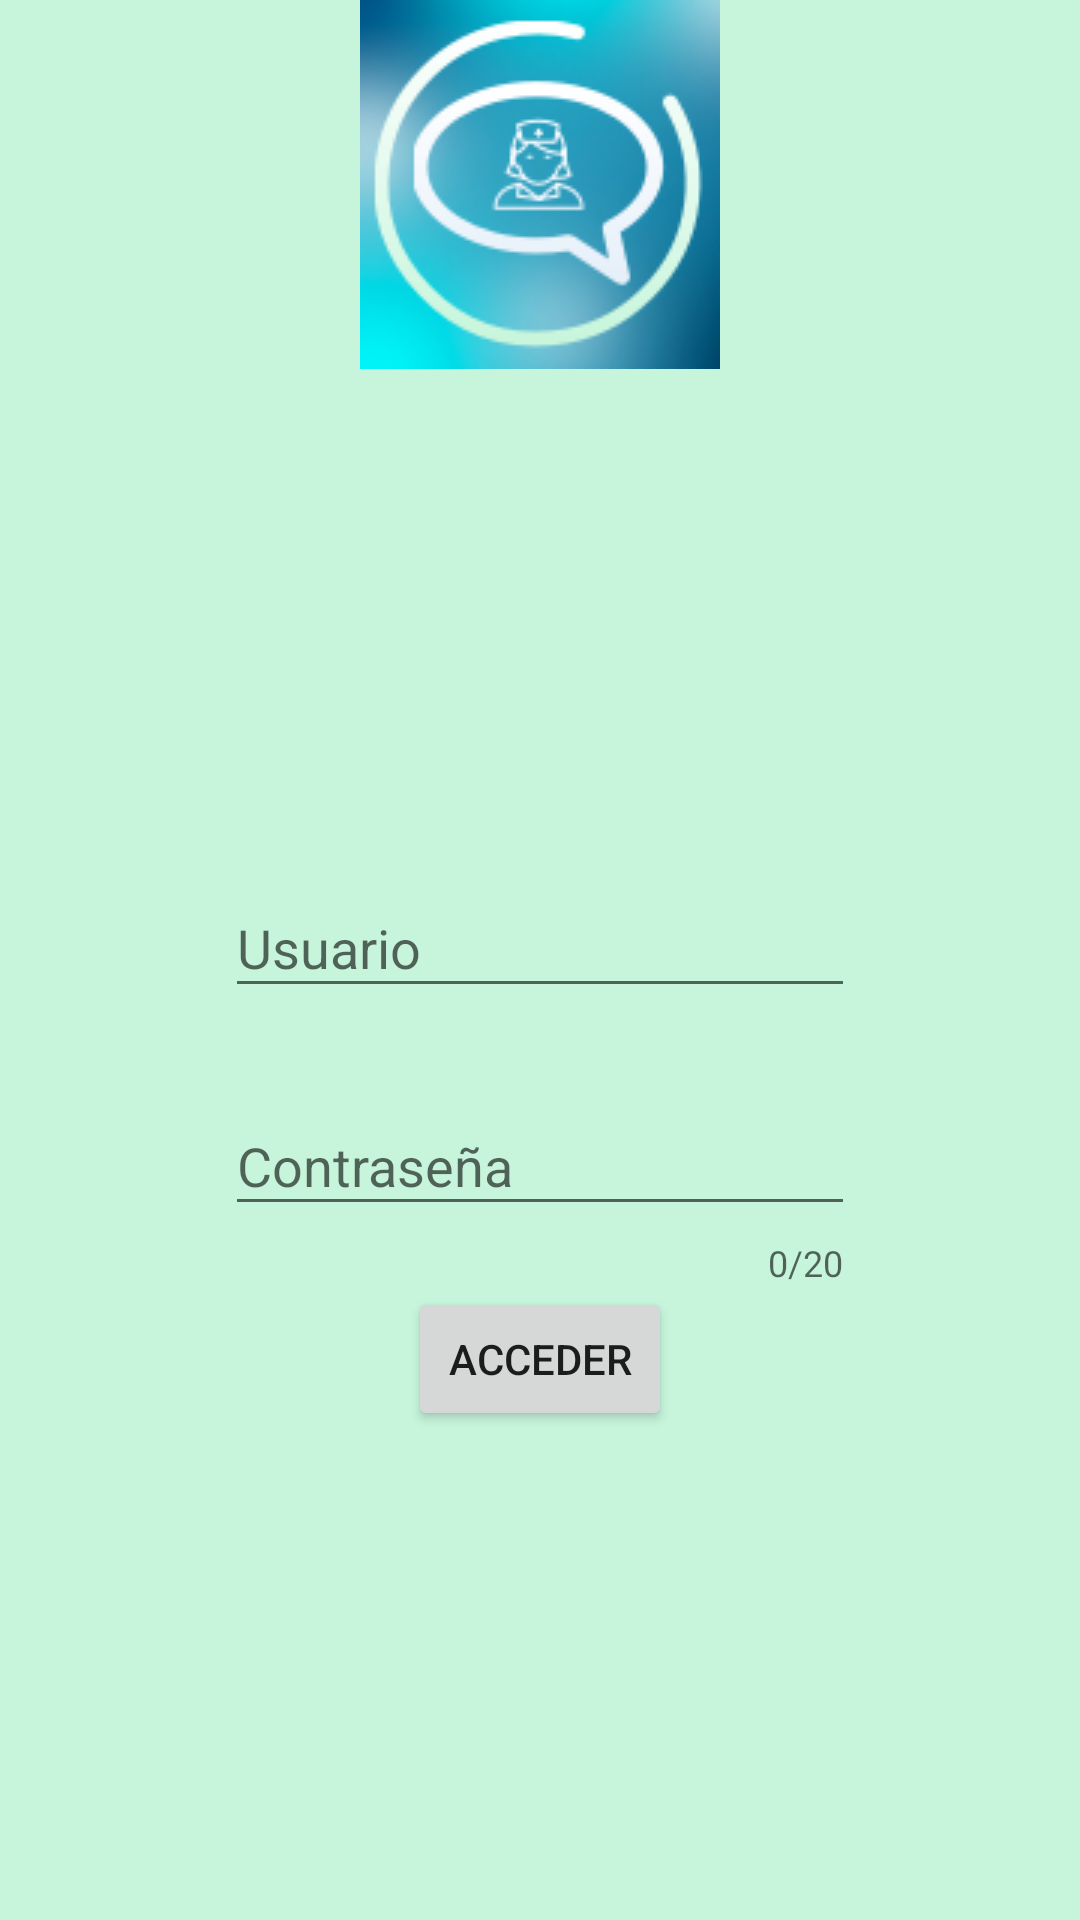

This screen was rendered from an Android layout file. Write that file and the resources it references.
<!-- AndroidManifest.xml: application theme AppTheme -->
<!-- res/layout/activity_log_in.xml -->
<?xml version="1.0" encoding="utf-8"?>
<RelativeLayout xmlns:android="http://schemas.android.com/apk/res/android"
    xmlns:tools="http://schemas.android.com/tools"
    xmlns:app="http://schemas.android.com/apk/res-auto"
    android:id="@+id/activity_log_in"
    android:layout_width="match_parent"
    android:layout_height="match_parent"
    android:paddingBottom="@dimen/activity_vertical_margin"
    android:paddingLeft="@dimen/activity_horizontal_margin"
    android:paddingRight="@dimen/activity_horizontal_margin"
    android:paddingTop="@dimen/activity_vertical_margin"
    android:background="@color/colorMenu"
    tools:context="ismael.com.uedcontrollite.LogInActivity">


    <ImageView
        android:layout_width="wrap_content"
        android:layout_height="wrap_content"
        android:layout_centerHorizontal="true"
        app:srcCompat="@drawable/uedclogo"
        android:id="@+id/imgIcon" />

    <android.support.design.widget.TextInputLayout
        android:layout_height="wrap_content"
        android:layout_width="wrap_content"
        android:id="@+id/tiluser"
        android:layout_centerHorizontal="true"
        android:layout_centerVertical="true"
        android="@style/error"
        app:errorEnabled="true">

        <EditText
            android:layout_width="wrap_content"
            android:layout_height="match_parent"
            android:inputType="textPersonName"
            android:ems="10"
            android:id="@+id/edtUser"
            android:layout_alignParentRight="true"
            android:layout_alignParentEnd="true"
            android:hint="@string/user"
            />
    </android.support.design.widget.TextInputLayout>


    <android.support.design.widget.TextInputLayout
        android:layout_height="wrap_content"
        android:layout_width="wrap_content"
        android:id="@+id/tilpassword"
        android:layout_centerHorizontal="true"
        android:layout_below="@id/tiluser"
        android="@style/error"
        app:counterMaxLength="20"


        app:counterEnabled="true"
        app:errorEnabled="true">

        <EditText
            android:layout_width="match_parent"
            android:layout_height="wrap_content"
            android:inputType="textPassword"
            android:ems="10"
            android:layout_below="@+id/edtUser"
            android:id="@+id/edtPass"
            android:hint="@string/pass"
            android:maxLength="20"/>


    </android.support.design.widget.TextInputLayout>

    <Button
        android:text="@string/btnEntry"
        android:layout_width="wrap_content"
        android:layout_height="wrap_content"
        android:layout_centerHorizontal="true"
        android:layout_below="@id/tilpassword"
        android:id="@+id/btnEntry"
        android:layout_weight="1" />


</RelativeLayout>
<!-- resources referenced by this layout -->
<resources>
  <color name="colorMenu">#c6f5db</color>
  <!-- drawable uedclogo: png bitmap (drawable, 18299 bytes) -->
  <string name="btnEntry">Acceder</string>
  <string name="pass">Contraseña</string>
  <string name="user">Usuario</string>
  <style name="error" parent="Base.TextAppearance.AppCompat.Caption">
          <item name="android:textColor">@color/colorError</item>
      </style>
  <style name="AppTheme" parent="Theme.AppCompat.Light.DarkActionBar">
          
          <item name="colorPrimary">@color/colorPrimary</item>
          <item name="colorPrimaryDark">@color/colorPrimaryDark</item>
          <item name="colorAccent">@color/colorAccent</item>
      </style>
  <color name="colorError">#ff0d00</color>
  <color name="colorPrimary">#3F51B5</color>
  <color name="colorPrimaryDark">#303F9F</color>
  <color name="colorAccent">#FF4081</color>
</resources>
